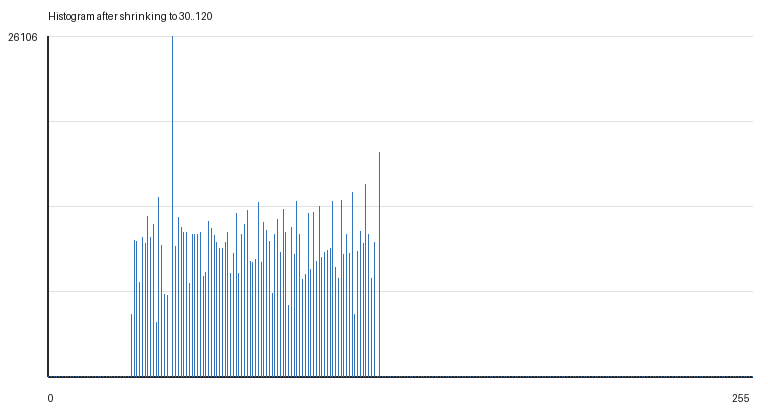

Data behind this chart, as committed beside it:
gray_value, count
0, 0
1, 0
2, 0
3, 0
4, 0
5, 0
6, 0
7, 0
8, 0
9, 0
10, 0
11, 0
12, 0
13, 0
14, 0
15, 0
16, 0
17, 0
18, 0
19, 0
20, 0
21, 0
22, 0
23, 0
24, 0
25, 0
26, 0
27, 0
28, 0
29, 0
30, 4778
31, 10439
32, 10333
33, 7250
34, 10648
35, 10193
36, 12320
37, 10651
38, 11638
39, 4183
40, 13742
41, 10069
42, 6310
43, 6247
44, 0
45, 26106
46, 10007
47, 12207
48, 11424
49, 11083
50, 11085
51, 7163
52, 10927
53, 10905
54, 10918
55, 11094
56, 7702
57, 7974
58, 11916
59, 11382
... 196 more rows
